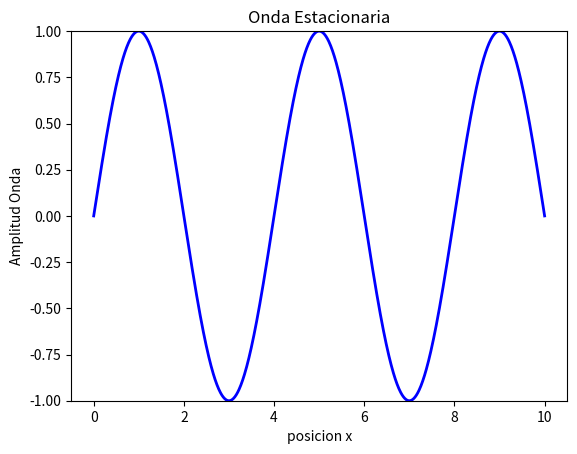

The script that saved this image:
import numpy as np
from matplotlib import pyplot as plt
from matplotlib.animation import FuncAnimation

L=10
c=1 
A=1
k = np.pi / L  # wave number
omega = c * k  # angular frequency
Nx = 1000  # number of spatial points

x = np.linspace(0, L, Nx)

ti = 0
tf = 50
Nt = 200
t = np.linspace(ti, tf, Nt, dtype=float)

def standing_wave(x, t):
    return A * np.sin(5*k * x) * np.cos(omega * t)

fig, ax = plt.subplots()
ax.set_xlabel("posicion x")
ax.set_ylabel("Amplitud Onda")
ax.set_title("Onda Estacionaria")
ax.set_ylim(-A, A)

line, = ax.plot(x, standing_wave(x, t[0]), lw=2, color='blue')
time_text = ax.text(0.02, 0.95, '', transform=ax.transAxes)


def animate(i):
    line.set_ydata(standing_wave(x, t[i]))
    time_text.set_text(f't = {t[i]:.2f}')
    return line


ani = FuncAnimation(fig, animate, frames=len(t), interval=50)
plt.show()
